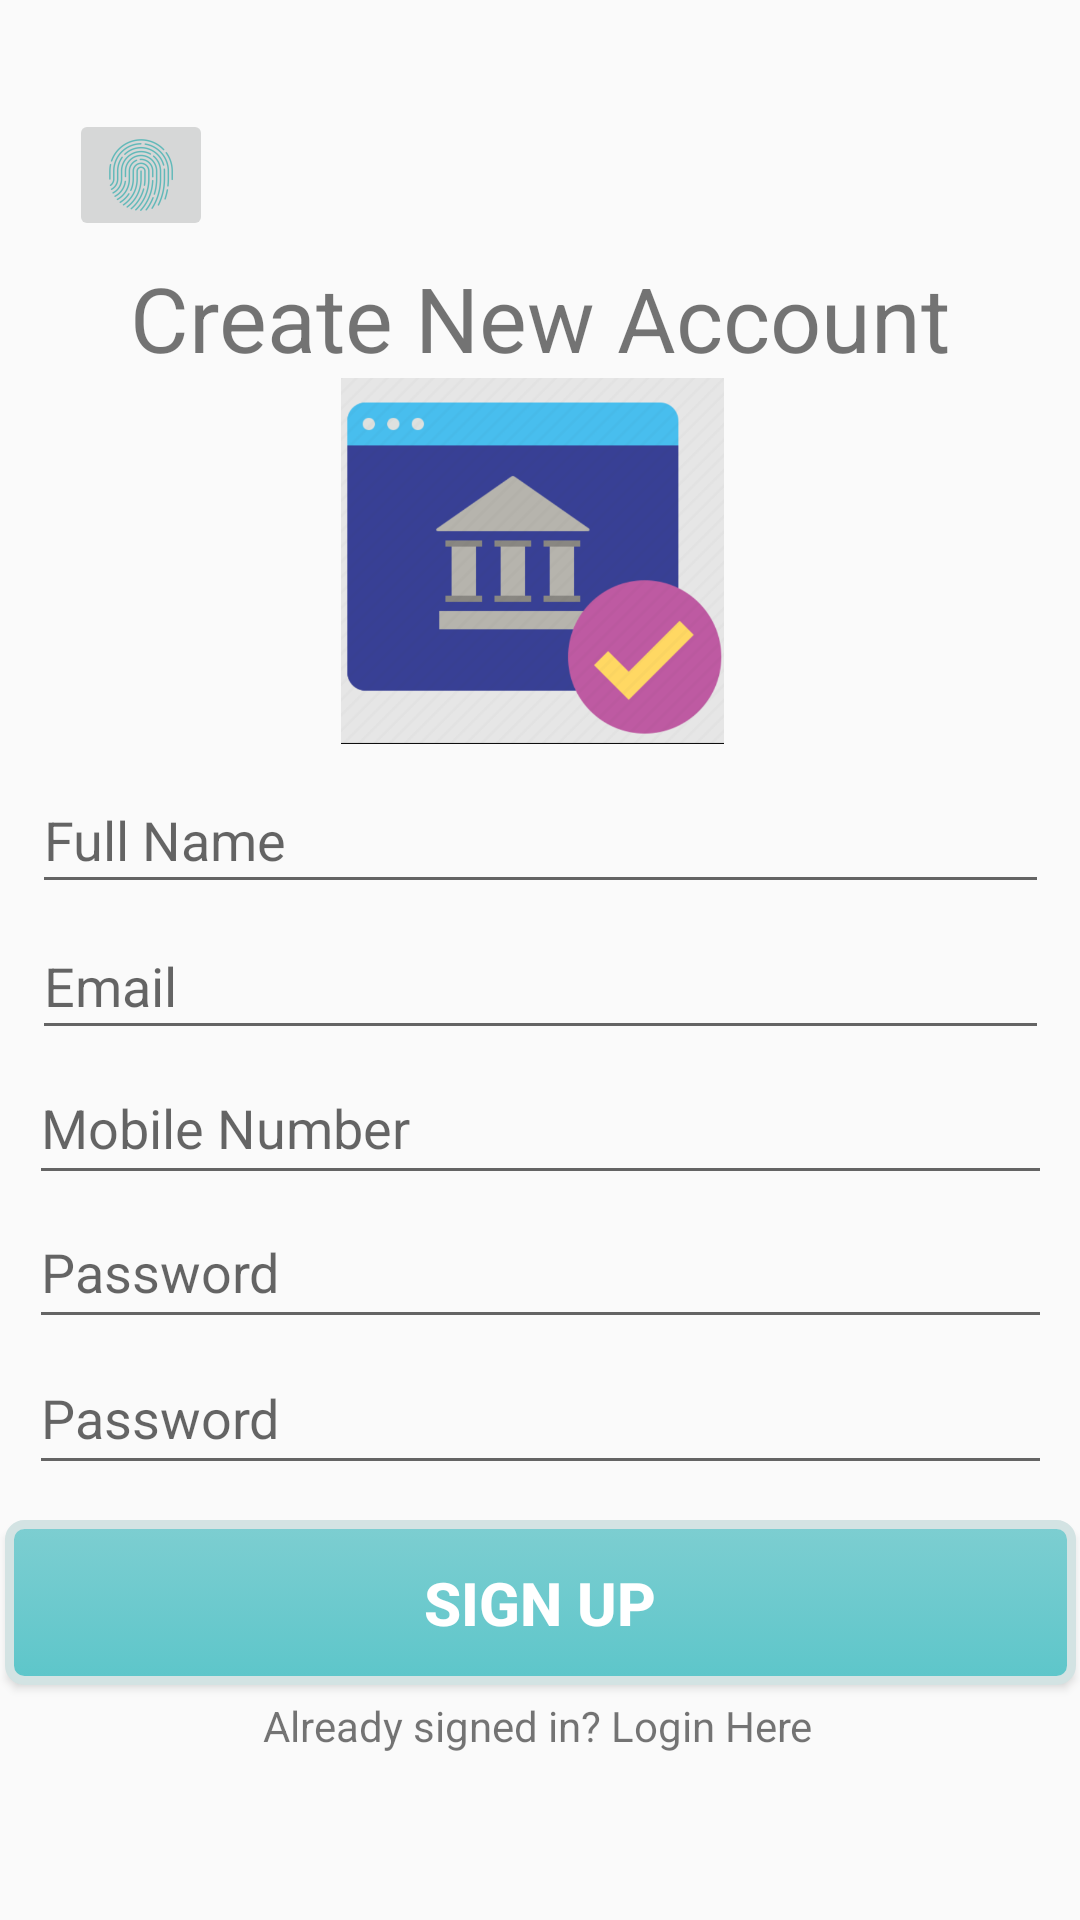

Here is an Android app screen rendered from its layout file. Give the layout XML and the strings, colors and styles it references.
<!-- AndroidManifest.xml: application theme Theme.UIBankApp -->
<!-- res/layout/register.xml -->
<?xml version="1.0" encoding="utf-8"?>
<androidx.constraintlayout.widget.ConstraintLayout xmlns:android="http://schemas.android.com/apk/res/android"
    xmlns:app="http://schemas.android.com/apk/res-auto"
    xmlns:tools="http://schemas.android.com/tools"
    android:layout_width="match_parent"
    android:layout_height="match_parent"
    >

    <Button
        android:id="@+id/btn_signup"
        android:layout_width="357dp"
        android:layout_height="55dp"
        android:background="@drawable/button"
        android:shadowColor="#000000"
        android:shadowDx="2"
        android:shadowDy="2"
        android:text="Sign Up"
        android:textColor="#FFFFFF"
        android:textColorHighlight="#C8C8C8"
        android:textSize="20sp"
        android:textStyle="bold"
        app:layout_constraintBottom_toBottomOf="parent"
        app:layout_constraintEnd_toEndOf="parent"
        app:layout_constraintStart_toStartOf="parent"
        app:layout_constraintTop_toTopOf="parent"
        app:layout_constraintVertical_bias="0.866" />

    <TextView
        android:id="@+id/text_login"
        android:layout_width="wrap_content"
        android:layout_height="wrap_content"
        android:text="Already signed in? Login Here"
        app:layout_constraintBottom_toBottomOf="parent"
        app:layout_constraintEnd_toEndOf="parent"
        app:layout_constraintHorizontal_bias="0.497"
        app:layout_constraintStart_toStartOf="parent"
        app:layout_constraintTop_toTopOf="parent"
        app:layout_constraintVertical_bias="0.911" />

    <TextView
        android:id="@+id/textView2"
        android:layout_width="wrap_content"
        android:layout_height="wrap_content"
        android:text="Create New Account"
        android:textAlignment="textStart"
        android:textAllCaps="false"
        android:textSize="30sp"
        app:layout_constraintBottom_toBottomOf="parent"
        app:layout_constraintEnd_toEndOf="parent"
        app:layout_constraintStart_toStartOf="parent"
        app:layout_constraintTop_toTopOf="parent"
        app:layout_constraintVertical_bias="0.143" />

    <ImageView
        android:id="@+id/imageView5"
        android:layout_width="183dp"
        android:layout_height="122dp"
        app:layout_constraintBottom_toBottomOf="parent"
        app:layout_constraintEnd_toEndOf="parent"
        app:layout_constraintHorizontal_bias="0.486"
        app:layout_constraintStart_toStartOf="parent"
        app:layout_constraintTop_toTopOf="parent"
        app:layout_constraintVertical_bias="0.243"
        app:srcCompat="@drawable/regg" />

    <EditText
        android:id="@+id/fullname"
        android:layout_width="339dp"
        android:layout_height="46dp"
        android:ems="10"
        android:hint="Full Name"
        android:inputType="textPersonName"
        app:layout_constraintBottom_toBottomOf="parent"
        app:layout_constraintEnd_toEndOf="parent"
        app:layout_constraintStart_toStartOf="parent"
        app:layout_constraintTop_toTopOf="parent"
        app:layout_constraintVertical_bias="0.43"
        tools:ignore="TouchTargetSizeCheck" />

    <EditText
        android:id="@+id/email"
        android:layout_width="339dp"
        android:layout_height="46dp"
        android:ems="10"
        android:hint="Email"
        android:inputType="textEmailAddress"
        app:layout_constraintBottom_toBottomOf="parent"
        app:layout_constraintEnd_toEndOf="parent"
        app:layout_constraintStart_toStartOf="parent"
        app:layout_constraintTop_toTopOf="parent"
        app:layout_constraintVertical_bias="0.512"
        tools:ignore="TouchTargetSizeCheck" />

    <EditText
        android:id="@+id/password"
        android:layout_width="341dp"
        android:layout_height="48dp"
        android:ems="10"
        android:hint="Password"
        android:inputType="textPassword"
        app:layout_constraintBottom_toBottomOf="parent"
        app:layout_constraintEnd_toEndOf="parent"
        app:layout_constraintHorizontal_bias="0.514"
        app:layout_constraintStart_toStartOf="parent"
        app:layout_constraintTop_toTopOf="parent"
        app:layout_constraintVertical_bias="0.673" />

    <EditText
        android:id="@+id/conpassword"
        android:layout_width="341dp"
        android:layout_height="48dp"
        android:ems="10"
        android:hint="Password"
        android:inputType="textPassword"
        app:layout_constraintBottom_toBottomOf="parent"
        app:layout_constraintEnd_toEndOf="parent"
        app:layout_constraintStart_toStartOf="parent"
        app:layout_constraintTop_toTopOf="parent"
        app:layout_constraintVertical_bias="0.755" />

    <EditText
        android:id="@+id/phone"
        android:layout_width="341dp"
        android:layout_height="48dp"
        android:ems="10"
        android:hint="Mobile Number"
        android:inputType="textPassword"
        app:layout_constraintBottom_toBottomOf="parent"
        app:layout_constraintEnd_toEndOf="parent"
        app:layout_constraintHorizontal_bias="0.514"
        app:layout_constraintStart_toStartOf="parent"
        app:layout_constraintTop_toTopOf="parent"
        app:layout_constraintVertical_bias="0.592" />

    <ImageButton
        android:id="@+id/btn_exit"
        android:layout_width="wrap_content"
        android:layout_height="wrap_content"
        app:layout_constraintBottom_toBottomOf="parent"
        app:layout_constraintEnd_toEndOf="parent"
        app:layout_constraintHorizontal_bias="0.074"
        app:layout_constraintStart_toStartOf="parent"
        app:layout_constraintTop_toTopOf="parent"
        app:layout_constraintVertical_bias="0.061"
        app:srcCompat="@drawable/ic_action_name"
        tools:ignore="SpeakableTextPresentCheck,TouchTargetSizeCheck" />

</androidx.constraintlayout.widget.ConstraintLayout>
<!-- resources referenced by this layout -->
<resources>
  <!-- drawable button (drawable) -->
  <?xml version="1.0" encoding="utf-8"?>
  <selector xmlns:android="http://schemas.android.com/apk/res/android">
  
      <item>
          <shape android:shape="rectangle">
              <gradient
                  android:startColor="#7DCED1"
                  android:endColor="#5dc6ca"
                  android:angle="290"/>
  
              <corners
                  android:bottomLeftRadius="5dp"
                  android:bottomRightRadius="5dp"
                  android:topLeftRadius="5dp"
                  android:topRightRadius="5dp" />
              <padding
                  android:left="10dp"
                  android:top="5dp"
                  android:right="10dp"
                  android:bottom="5dp"/>
              <stroke
                  android:width="3dp"
                  android:color="#d3e3e3" />
          </shape>
      </item>
  </selector>
  <!-- drawable ic_action_name: png bitmap (drawable-hdpi, 1888 bytes) -->
  <!-- drawable regg: png bitmap (drawable-mdpi, 43901 bytes) -->
  <style name="Theme.UIBankApp" parent="Theme.AppCompat.Light.NoActionBar">
          
          <item name="colorPrimary">@color/purple_500</item>
          <item name="colorPrimaryVariant">@color/purple_700</item>
          <item name="colorOnPrimary">@color/white</item>
          
          <item name="colorSecondary">@color/teal_200</item>
          <item name="colorSecondaryVariant">@color/teal_700</item>
          <item name="colorOnSecondary">@color/black</item>
          
          <item name="android:statusBarColor" tools:targetApi="l">?attr/colorPrimaryVariant</item>
          
      </style>
  <!-- not gathered from this repository: default colours our renderer supplied (Android Studio template values) -->
  <color name="purple_500">#FF6200EE</color>
  <color name="purple_700">#FF3700B3</color>
  <color name="teal_200">#FF03DAC5</color>
  <color name="teal_700">#FF018786</color>
  <color name="black">#FF000000</color>
  <color name="white">#FFFFFFFF</color>
</resources>
